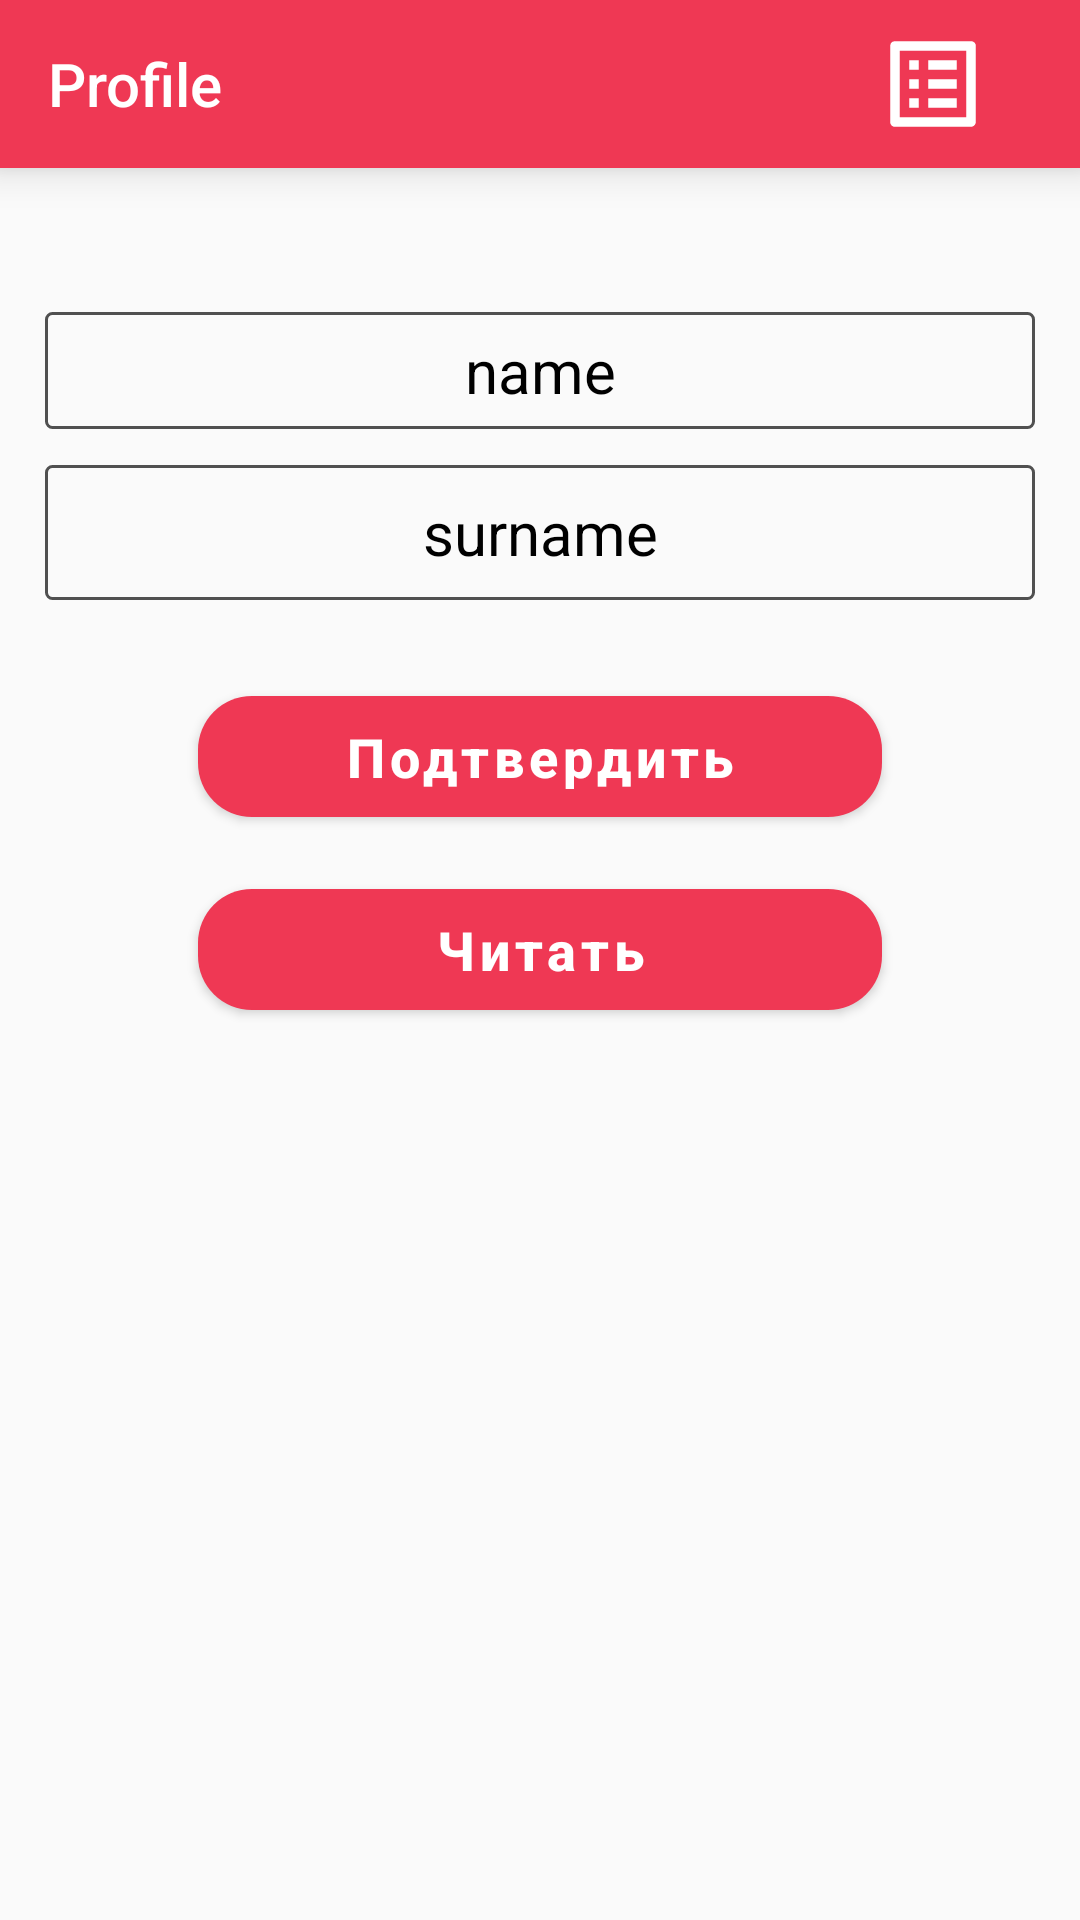

Here is an Android app screen rendered from its layout file. Give the layout XML and the strings, colors and styles it references.
<!-- AndroidManifest.xml: application theme Theme.HomewWork2android2 -->
<!-- res/layout/fragment_profile.xml -->
<?xml version="1.0" encoding="utf-8"?>
<LinearLayout xmlns:android="http://schemas.android.com/apk/res/android"
    xmlns:tools="http://schemas.android.com/tools"
    android:layout_width="match_parent"
    android:layout_height="match_parent"
    xmlns:app="http://schemas.android.com/apk/res-auto"
    android:orientation="vertical"
    tools:context=".ui.fragment.ProfileFragment">


    <com.google.android.material.appbar.AppBarLayout
        android:layout_width="match_parent"
        android:layout_height="wrap_content"
        android:elevation="@dimen/normal_elevation"
        app:layout_constraintEnd_toEndOf="parent"
        app:layout_constraintStart_toStartOf="parent"
        app:layout_constraintTop_toTopOf="parent">

        <androidx.constraintlayout.widget.ConstraintLayout
            android:layout_width="match_parent"
            android:layout_height="wrap_content">

            <androidx.appcompat.widget.Toolbar
                android:layout_width="match_parent"
                android:layout_height="wrap_content"
                android:id="@+id/profile_fragment_toolbar"
                android:background="@color/white_red"
                app:layout_constraintEnd_toEndOf="parent"
                app:layout_constraintStart_toStartOf="parent"
                app:layout_constraintTop_toTopOf="parent"
                app:titleTextColor="@color/white"
                app:title="Profile" />

            <ImageView
                android:id="@+id/toolbar_icon_p"
                android:layout_width="38dp"
                android:layout_height="38dp"
                android:layout_marginEnd="30dp"
                android:clickable="true"
                android:focusable="true"
                android:src="@drawable/ic_baseline_list_alt_24"
                app:layout_constraintBottom_toBottomOf="parent"
                app:layout_constraintEnd_toEndOf="@id/profile_fragment_toolbar"
                app:layout_constraintTop_toTopOf="parent" />

        </androidx.constraintlayout.widget.ConstraintLayout>
    </com.google.android.material.appbar.AppBarLayout>

    <EditText
        android:id="@+id/name_et"
        android:layout_width="match_parent"
        android:layout_height="wrap_content"
        android:hint="@string/name"
        android:gravity="center"
        android:padding="6dp"
        android:layout_marginStart="15dp"
        android:layout_marginEnd="15dp"
        android:background="@drawable/solid"
        android:textColor="@color/grey"
        android:textColorHint="@color/black"
        android:layout_marginTop="48dp"
        android:textSize="20sp" />

    <EditText
        android:id="@+id/surname_et"
        android:gravity="center"
        android:padding="9dp"
        android:layout_marginTop="@dimen/normal_margin"
        android:layout_width="match_parent"
        android:layout_marginStart="15dp"
        android:layout_marginEnd="15dp"
        android:layout_height="wrap_content"
        android:hint="surname"
        android:background="@drawable/solid"
        android:textColor="@color/grey"
        android:textColorHint="@color/black"
        android:textSize="20sp" />

    <com.google.android.material.button.MaterialButton
        android:id="@+id/apply_btn"
        android:layout_marginTop="26dp"
        style="@style/button_standart"
        android:text="Подтвердить"/>

    <com.google.android.material.button.MaterialButton
        android:id="@+id/btn_read"
        android:gravity="center"
        android:layout_marginTop="12dp"
        style="@style/button_standart"
        android:text="Читать" />


</LinearLayout>
<!-- resources referenced by this layout -->
<resources>
  <color name="black">#FF000000</color>
  <color name="grey">#505050</color>
  <color name="white">#FFFFFFFF</color>
  <color name="white_red">#EF3854</color>
  <dimen name="normal_elevation">8dp</dimen>
  <dimen name="normal_margin">12dp</dimen>
  <!-- drawable ic_baseline_list_alt_24 (drawable) -->
  <vector android:height="38dp" android:tint="#FFFFFF"
      android:viewportHeight="24" android:viewportWidth="24"
      android:width="38dp" xmlns:android="http://schemas.android.com/apk/res/android">
      <path android:fillColor="@android:color/white" android:pathData="M19,5v14L5,19L5,5h14m1.1,-2L3.9,3c-0.5,0 -0.9,0.4 -0.9,0.9v16.2c0,0.4 0.4,0.9 0.9,0.9h16.2c0.4,0 0.9,-0.5 0.9,-0.9L21,3.9c0,-0.5 -0.5,-0.9 -0.9,-0.9zM11,7h6v2h-6L11,7zM11,11h6v2h-6v-2zM11,15h6v2h-6zM7,7h2v2L7,9zM7,11h2v2L7,13zM7,15h2v2L7,17z"/>
  </vector>
  <!-- drawable solid (drawable) -->
  <?xml version="1.0" encoding="utf-8"?>
  <shape xmlns:android="http://schemas.android.com/apk/res/android">
      <stroke android:color="@color/grey"
          android:width="1dp"
          />
      <corners
          android:bottomLeftRadius="2dp"
          android:bottomRightRadius="2dp"
          android:topLeftRadius="2dp"
          android:topRightRadius="2dp"
          />
  </shape>
  <string name="name">name</string>
  <style name="button_standart">
          <item name="android:layout_width">match_parent</item>
          <item name="android:layout_height">wrap_content</item>
          <item name="backgroundTint">@color/white_red</item>
          <item name="elevation">@dimen/cardview_default_elevation</item>
          <item name="android:layout_marginStart">66dp</item>
          <item name="android:layout_marginEnd">66dp</item>
          <item name="android:padding">8dp</item>
          <item name="textAllCaps">false</item>
          <item name="android:textStyle">bold</item>
          <item name="android:textSize">@dimen/normal</item>
          <item name="cornerRadius">18dp</item>
      </style>
  <style name="Theme.HomewWork2android2" parent="Theme.MaterialComponents.DayNight.NoActionBar.Bridge">
          
          <item name="colorPrimary">@color/purple_500</item>
          <item name="colorPrimaryVariant">@color/purple_700</item>
          <item name="colorOnPrimary">@color/white</item>
          
          <item name="colorSecondary">@color/teal_200</item>
          <item name="colorSecondaryVariant">@color/teal_700</item>
          <item name="colorOnSecondary">@color/black</item>
  
          
          <item name="android:statusBarColor" tools:targetApi="l">@color/white_red</item>
          
      </style>
  <dimen name="normal">18sp</dimen>
  <color name="purple_500">#FF6200EE</color>
  <color name="purple_700">#FF3700B3</color>
  <color name="teal_200">#FF03DAC5</color>
  <color name="teal_700">#FF018786</color>
</resources>
